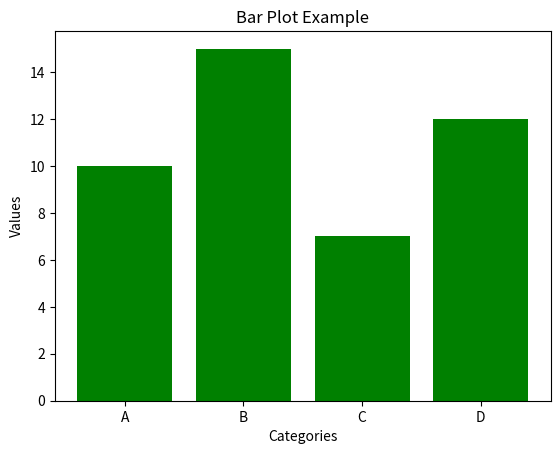

This chart was generated by the following Python code:
import matplotlib.pyplot as plt

categories = ['A', 'B', 'C', 'D']
values = [10, 15, 7, 12]

plt.bar(categories, values, color='green')
plt.title("Bar Plot Example")
plt.xlabel("Categories")
plt.ylabel("Values")
plt.show()
